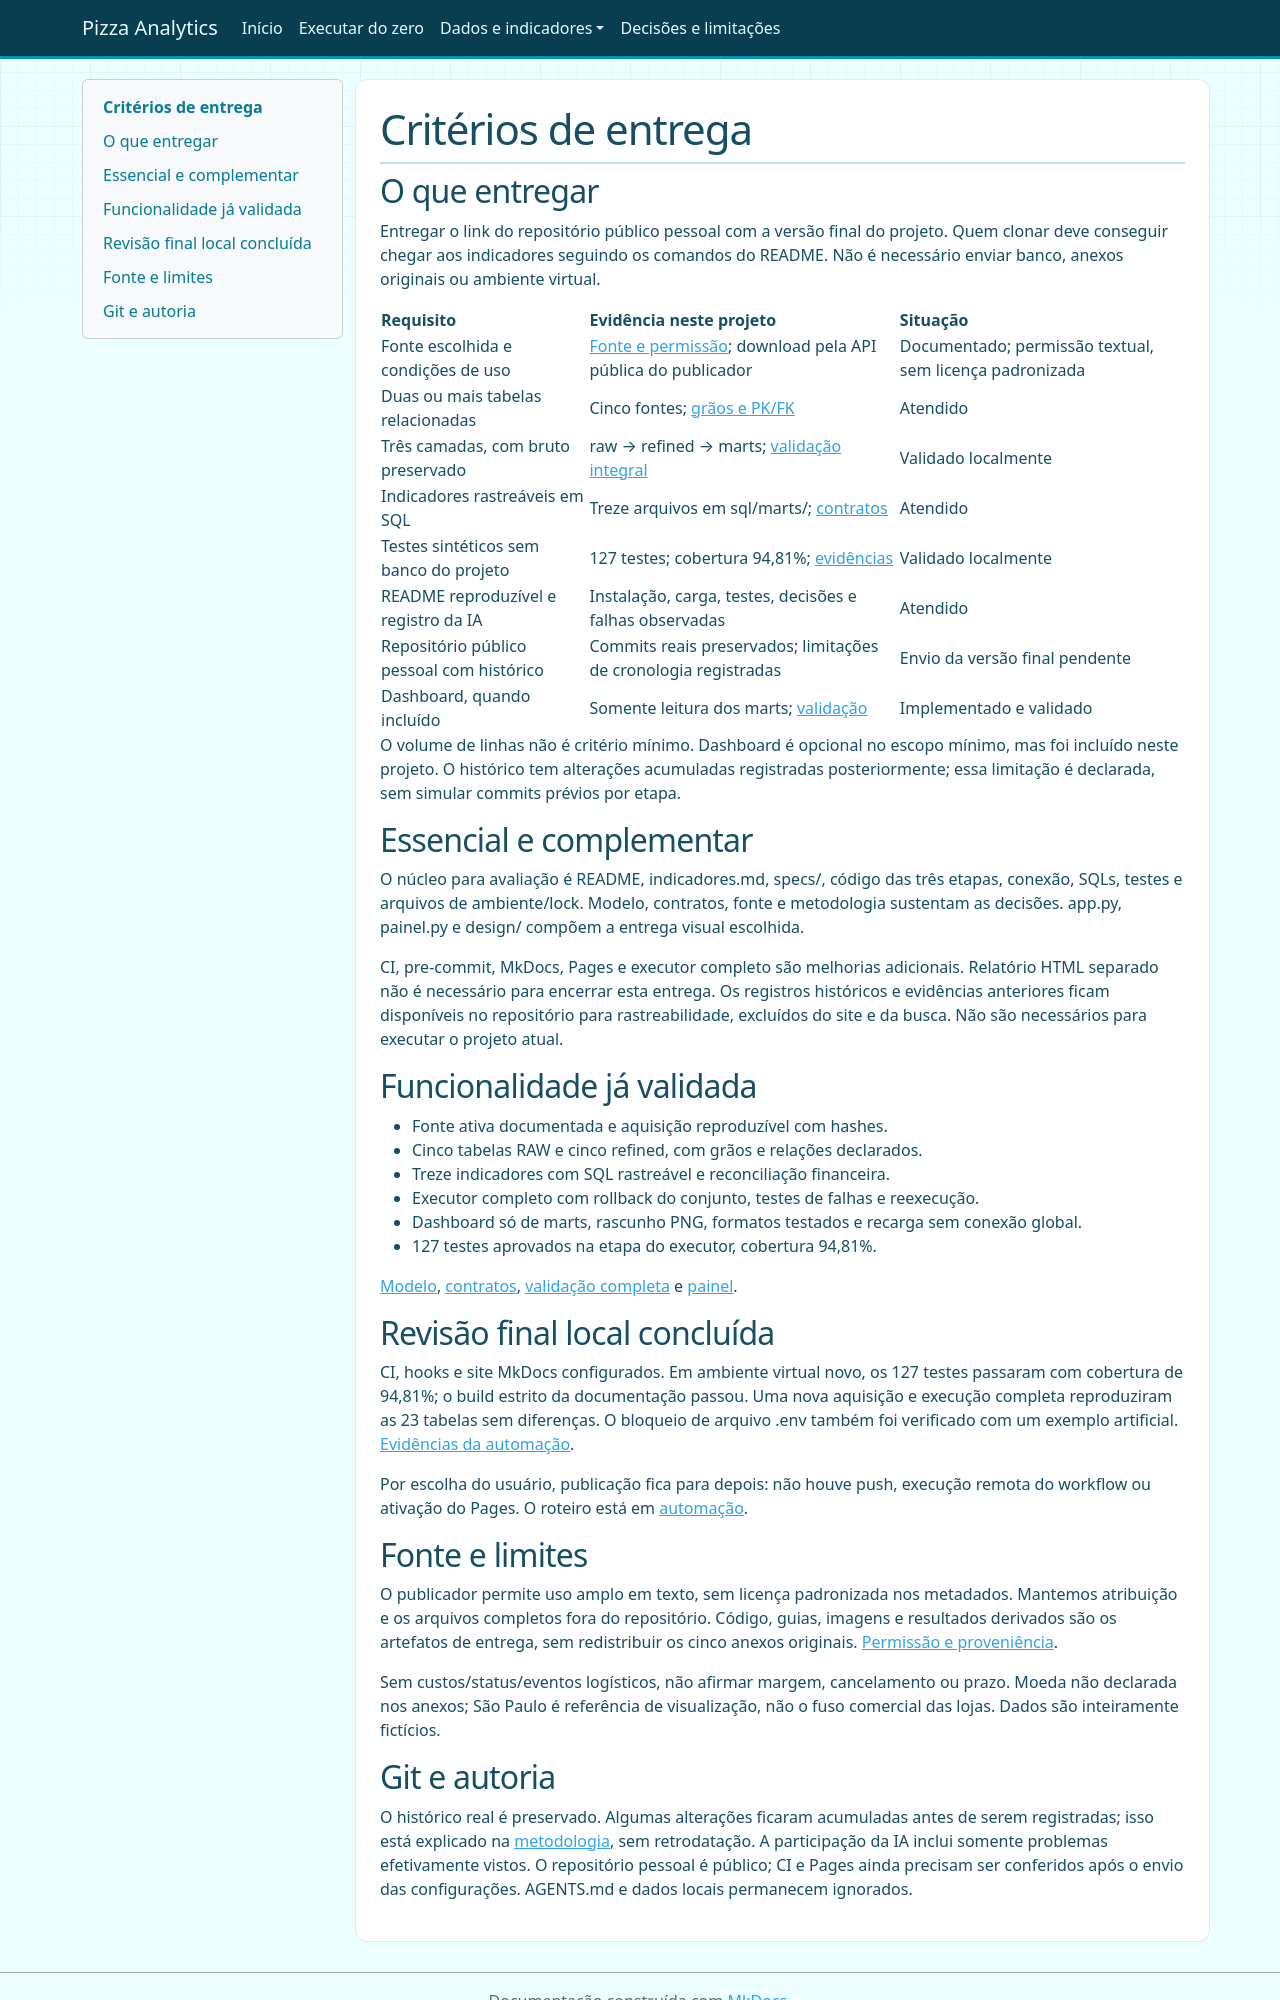

repository: Lal3x/end-to-end-pizza-analytics · page: entrega/index.html · generator: mkdocs

# Critérios de entrega

## O que entregar

Entregar o link do repositório público pessoal com a versão final do projeto.
Quem clonar deve conseguir chegar aos indicadores seguindo os comandos do README.
Não é necessário enviar banco, anexos originais ou ambiente virtual.

| Requisito | Evidência neste projeto | Situação |
| --- | --- | --- |
| Fonte escolhida e condições de uso | [Fonte e permissão](fontes-e-licenca.md); download pela API pública do publicador | Documentado; permissão textual, sem licença padronizada |
| Duas ou mais tabelas relacionadas | Cinco fontes; [grãos e PK/FK](modelo.md) | Atendido |
| Três camadas, com bruto preservado | raw → refined → marts; [validação integral](execucao-pipeline.md) | Validado localmente |
| Indicadores rastreáveis em SQL | Treze arquivos em sql/marts/; [contratos](contratos-indicadores.md) | Atendido |
| Testes sintéticos sem banco do projeto | 127 testes; cobertura 94,81%; [evidências](execucao-automacao.md) | Validado localmente |
| README reproduzível e registro da IA | Instalação, carga, testes, decisões e falhas observadas | Atendido |
| Repositório público pessoal com histórico | Commits reais preservados; limitações de cronologia registradas | Envio da versão final pendente |
| Dashboard, quando incluído | Somente leitura dos marts; [validação](execucao-dashboard.md) | Implementado e validado |

O volume de linhas não é critério mínimo. Dashboard é opcional no escopo mínimo,
mas foi incluído neste projeto. O histórico tem alterações acumuladas registradas
posteriormente; essa limitação é declarada, sem simular commits prévios por etapa.

## Essencial e complementar

O núcleo para avaliação é README, indicadores.md, specs/, código das três etapas,
conexão, SQLs, testes e arquivos de ambiente/lock. Modelo, contratos, fonte e
metodologia sustentam as decisões. app.py, painel.py e design/ compõem a entrega
visual escolhida.

CI, pre-commit, MkDocs, Pages e executor completo são melhorias adicionais.
Relatório HTML separado não é necessário para encerrar esta entrega.
Os registros históricos e evidências anteriores ficam disponíveis no repositório
para rastreabilidade, excluídos do site e da busca. Não são necessários para
executar o projeto atual.

## Funcionalidade já validada

- Fonte ativa documentada e aquisição reproduzível com hashes.
- Cinco tabelas RAW e cinco refined, com grãos e relações declarados.
- Treze indicadores com SQL rastreável e reconciliação financeira.
- Executor completo com rollback do conjunto, testes de falhas e reexecução.
- Dashboard só de marts, rascunho PNG, formatos testados e recarga sem conexão global.
- 127 testes aprovados na etapa do executor, cobertura 94,81%.

[Modelo](modelo.md), [contratos](contratos-indicadores.md),
[validação completa](execucao-pipeline.md) e [painel](execucao-dashboard.md).

## Revisão final local concluída

CI, hooks e site MkDocs configurados. Em ambiente virtual novo, os 127 testes
passaram com cobertura de 94,81%; o build estrito da documentação passou.
Uma nova aquisição e execução completa reproduziram as 23 tabelas sem diferenças.
O bloqueio de arquivo .env também foi verificado com um exemplo artificial.
[Evidências da automação](execucao-automacao.md).

Por escolha do usuário, publicação fica para depois: não houve push, execução
remota do workflow ou ativação do Pages. O roteiro está em [automação](automacao.md).

## Fonte e limites

O publicador permite uso amplo em texto, sem licença padronizada nos metadados.
Mantemos atribuição e os arquivos completos fora do repositório. Código, guias,
imagens e resultados derivados são os artefatos de entrega, sem redistribuir
os cinco anexos originais. [Permissão e proveniência](fontes-e-licenca.md).

Sem custos/status/eventos logísticos, não afirmar margem, cancelamento ou prazo.
Moeda não declarada nos anexos; São Paulo é referência de visualização, não o
fuso comercial das lojas. Dados são inteiramente fictícios.
